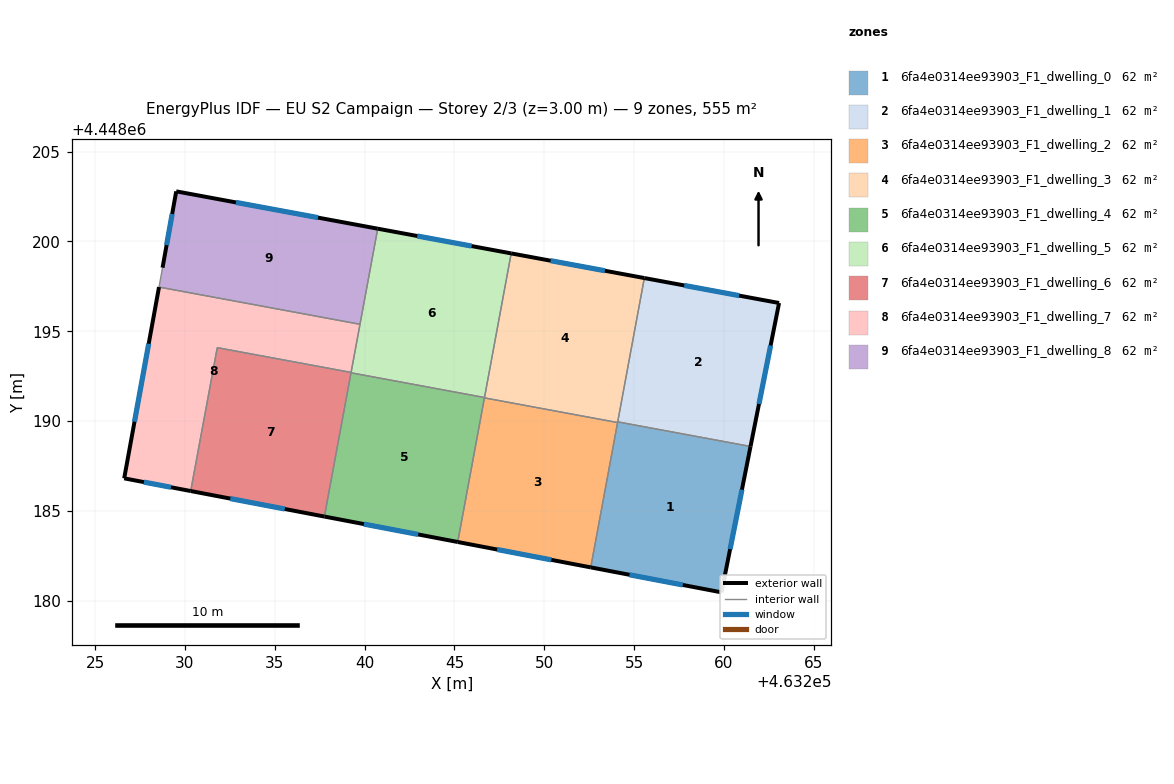
=== STOREY PLAN SPEC (per zone: floor XY polygon, exterior-wall plan segments, windows/doors) ===
zone 1: 6fa4e0314ee93903_F1_dwelling_0  (61.6 m²)
  floor: (463261.47, 4448188.59) (463259.86, 4448180.47) (463252.58, 4448181.86) (463254.08, 4448189.96)
  exterior wall: (463259.86, 4448180.47) – (463261.47, 4448188.59)  [8.3 m]
    window: (463260.34, 4448182.88) – (463261.00, 4448186.19)  [4.1 m²]
  exterior wall: (463252.58, 4448181.86) – (463259.86, 4448180.47)  [7.4 m]
    window: (463254.74, 4448181.45) – (463257.70, 4448180.89)  [3.7 m²]
  interior walls: 3
zone 2: 6fa4e0314ee93903_F1_dwelling_1  (61.6 m²)
  floor: (463263.06, 4448196.58) (463261.47, 4448188.59) (463254.08, 4448189.96) (463255.57, 4448197.96)
  exterior wall: (463261.47, 4448188.59) – (463263.06, 4448196.58)  [8.1 m]
    window: (463261.94, 4448190.96) – (463262.59, 4448194.21)  [4.1 m²]
  exterior wall: (463263.06, 4448196.58) – (463255.57, 4448197.96)  [7.6 m]
    window: (463260.84, 4448196.99) – (463257.79, 4448197.55)  [3.8 m²]
  interior walls: 2
zone 3: 6fa4e0314ee93903_F1_dwelling_2  (61.6 m²)
  floor: (463254.08, 4448189.92) (463252.58, 4448181.86) (463245.18, 4448183.28) (463246.67, 4448191.30)
  exterior wall: (463245.18, 4448183.28) – (463252.58, 4448181.86)  [7.5 m]
    window: (463247.37, 4448182.86) – (463250.39, 4448182.28)  [3.8 m²]
  interior walls: 3
zone 4: 6fa4e0314ee93903_F1_dwelling_3  (61.6 m²)
  floor: (463255.57, 4448197.96) (463254.08, 4448189.92) (463246.67, 4448191.30) (463248.16, 4448199.34)
  exterior wall: (463255.57, 4448197.96) – (463248.16, 4448199.34)  [7.5 m]
    window: (463253.37, 4448198.37) – (463250.35, 4448198.93)  [3.8 m²]
  interior walls: 5
zone 5: 6fa4e0314ee93903_F1_dwelling_4  (61.6 m²)
  floor: (463246.67, 4448191.32) (463245.18, 4448183.28) (463237.76, 4448184.69) (463239.24, 4448192.69)
  exterior wall: (463237.76, 4448184.69) – (463245.18, 4448183.28)  [7.6 m]
    window: (463239.96, 4448184.27) – (463242.98, 4448183.70)  [3.8 m²]
  interior walls: 4
zone 6: 6fa4e0314ee93903_F1_dwelling_5  (61.6 m²)
  floor: (463248.16, 4448199.34) (463246.67, 4448191.32) (463239.24, 4448192.69) (463240.73, 4448200.71)
  exterior wall: (463248.16, 4448199.34) – (463240.73, 4448200.71)  [7.6 m]
    window: (463245.96, 4448199.74) – (463242.93, 4448200.30)  [3.8 m²]
  interior walls: 5
zone 7: 6fa4e0314ee93903_F1_dwelling_6  (61.6 m²)
  floor: (463239.25, 4448192.71) (463237.76, 4448184.69) (463230.32, 4448186.11) (463231.80, 4448194.09)
  exterior wall: (463230.32, 4448186.11) – (463237.76, 4448184.69)  [7.6 m]
    window: (463232.52, 4448185.69) – (463235.56, 4448185.11)  [3.8 m²]
  interior walls: 4
zone 8: 6fa4e0314ee93903_F1_dwelling_7  (61.6 m²)
  floor: (463239.74, 4448195.39) (463239.25, 4448192.71) (463231.80, 4448194.09) (463230.32, 4448186.11) (463226.62, 4448186.82) (463228.56, 4448197.46)
  exterior wall: (463226.62, 4448186.82) – (463230.32, 4448186.11)  [3.8 m]
    window: (463227.72, 4448186.61) – (463229.22, 4448186.32)  [1.9 m²]
  exterior wall: (463228.56, 4448197.46) – (463226.62, 4448186.82)  [10.8 m]
    window: (463227.98, 4448194.31) – (463227.19, 4448189.97)  [5.4 m²]
  interior walls: 4
zone 9: 6fa4e0314ee93903_F1_dwelling_8  (61.6 m²)
  floor: (463240.73, 4448200.71) (463239.74, 4448195.39) (463228.56, 4448197.46) (463228.75, 4448198.54) (463229.52, 4448202.79)
  exterior wall: (463229.52, 4448202.79) – (463228.75, 4448198.54)  [4.3 m]
    window: (463229.29, 4448201.53) – (463228.98, 4448199.80)  [2.2 m²]
  exterior wall: (463240.73, 4448200.71) – (463229.52, 4448202.79)  [11.4 m]
    window: (463237.41, 4448201.33) – (463232.84, 4448202.17)  [5.7 m²]
  interior walls: 3

=== DERIVED (storey summary) ===
Building: EU S2 Campaign
Storey: 2 of 3  (floor level z = 3.00 m)
Storey gross floor area: 554.5 m²
Zones on this storey: 9
  - 6fa4e0314ee93903_F1_dwelling_0: floor 61.6 m²; exterior wall 15.7 m (47.1 m²); 2 window(s) 7.8 m²; WWR 16.6%
  - 6fa4e0314ee93903_F1_dwelling_1: floor 61.6 m²; exterior wall 15.8 m (47.3 m²); 2 window(s) 7.9 m²; WWR 16.6%
  - 6fa4e0314ee93903_F1_dwelling_2: floor 61.6 m²; exterior wall 7.5 m (22.6 m²); 1 window(s) 3.8 m²; WWR 16.6%
  - 6fa4e0314ee93903_F1_dwelling_3: floor 61.6 m²; exterior wall 7.5 m (22.6 m²); 1 window(s) 3.8 m²; WWR 16.6%
  - 6fa4e0314ee93903_F1_dwelling_4: floor 61.6 m²; exterior wall 7.6 m (22.7 m²); 1 window(s) 3.8 m²; WWR 16.6%
  - 6fa4e0314ee93903_F1_dwelling_5: floor 61.6 m²; exterior wall 7.6 m (22.7 m²); 1 window(s) 3.8 m²; WWR 16.6%
  - 6fa4e0314ee93903_F1_dwelling_6: floor 61.6 m²; exterior wall 7.6 m (22.7 m²); 1 window(s) 3.8 m²; WWR 16.6%
  - 6fa4e0314ee93903_F1_dwelling_7: floor 61.6 m²; exterior wall 14.6 m (43.8 m²); 2 window(s) 7.3 m²; WWR 16.6%
  - 6fa4e0314ee93903_F1_dwelling_8: floor 61.6 m²; exterior wall 15.7 m (47.2 m²); 2 window(s) 7.8 m²; WWR 16.6%
Zone adjacency (shared interzone walls):
  - 6fa4e0314ee93903_F1_dwelling_0 ↔ 6fa4e0314ee93903_F1_dwelling_1
  - 6fa4e0314ee93903_F1_dwelling_0 ↔ 6fa4e0314ee93903_F1_dwelling_2
  - 6fa4e0314ee93903_F1_dwelling_0 ↔ 6fa4e0314ee93903_F1_dwelling_3
  - 6fa4e0314ee93903_F1_dwelling_1 ↔ 6fa4e0314ee93903_F1_dwelling_3
  - 6fa4e0314ee93903_F1_dwelling_2 ↔ 6fa4e0314ee93903_F1_dwelling_3
  - 6fa4e0314ee93903_F1_dwelling_2 ↔ 6fa4e0314ee93903_F1_dwelling_4
  - 6fa4e0314ee93903_F1_dwelling_3 ↔ 6fa4e0314ee93903_F1_dwelling_4
  - 6fa4e0314ee93903_F1_dwelling_3 ↔ 6fa4e0314ee93903_F1_dwelling_5
  - 6fa4e0314ee93903_F1_dwelling_4 ↔ 6fa4e0314ee93903_F1_dwelling_5
  - 6fa4e0314ee93903_F1_dwelling_4 ↔ 6fa4e0314ee93903_F1_dwelling_6
  - 6fa4e0314ee93903_F1_dwelling_5 ↔ 6fa4e0314ee93903_F1_dwelling_6
  - 6fa4e0314ee93903_F1_dwelling_5 ↔ 6fa4e0314ee93903_F1_dwelling_7
  - 6fa4e0314ee93903_F1_dwelling_5 ↔ 6fa4e0314ee93903_F1_dwelling_8
  - 6fa4e0314ee93903_F1_dwelling_6 ↔ 6fa4e0314ee93903_F1_dwelling_7
  - 6fa4e0314ee93903_F1_dwelling_7 ↔ 6fa4e0314ee93903_F1_dwelling_8